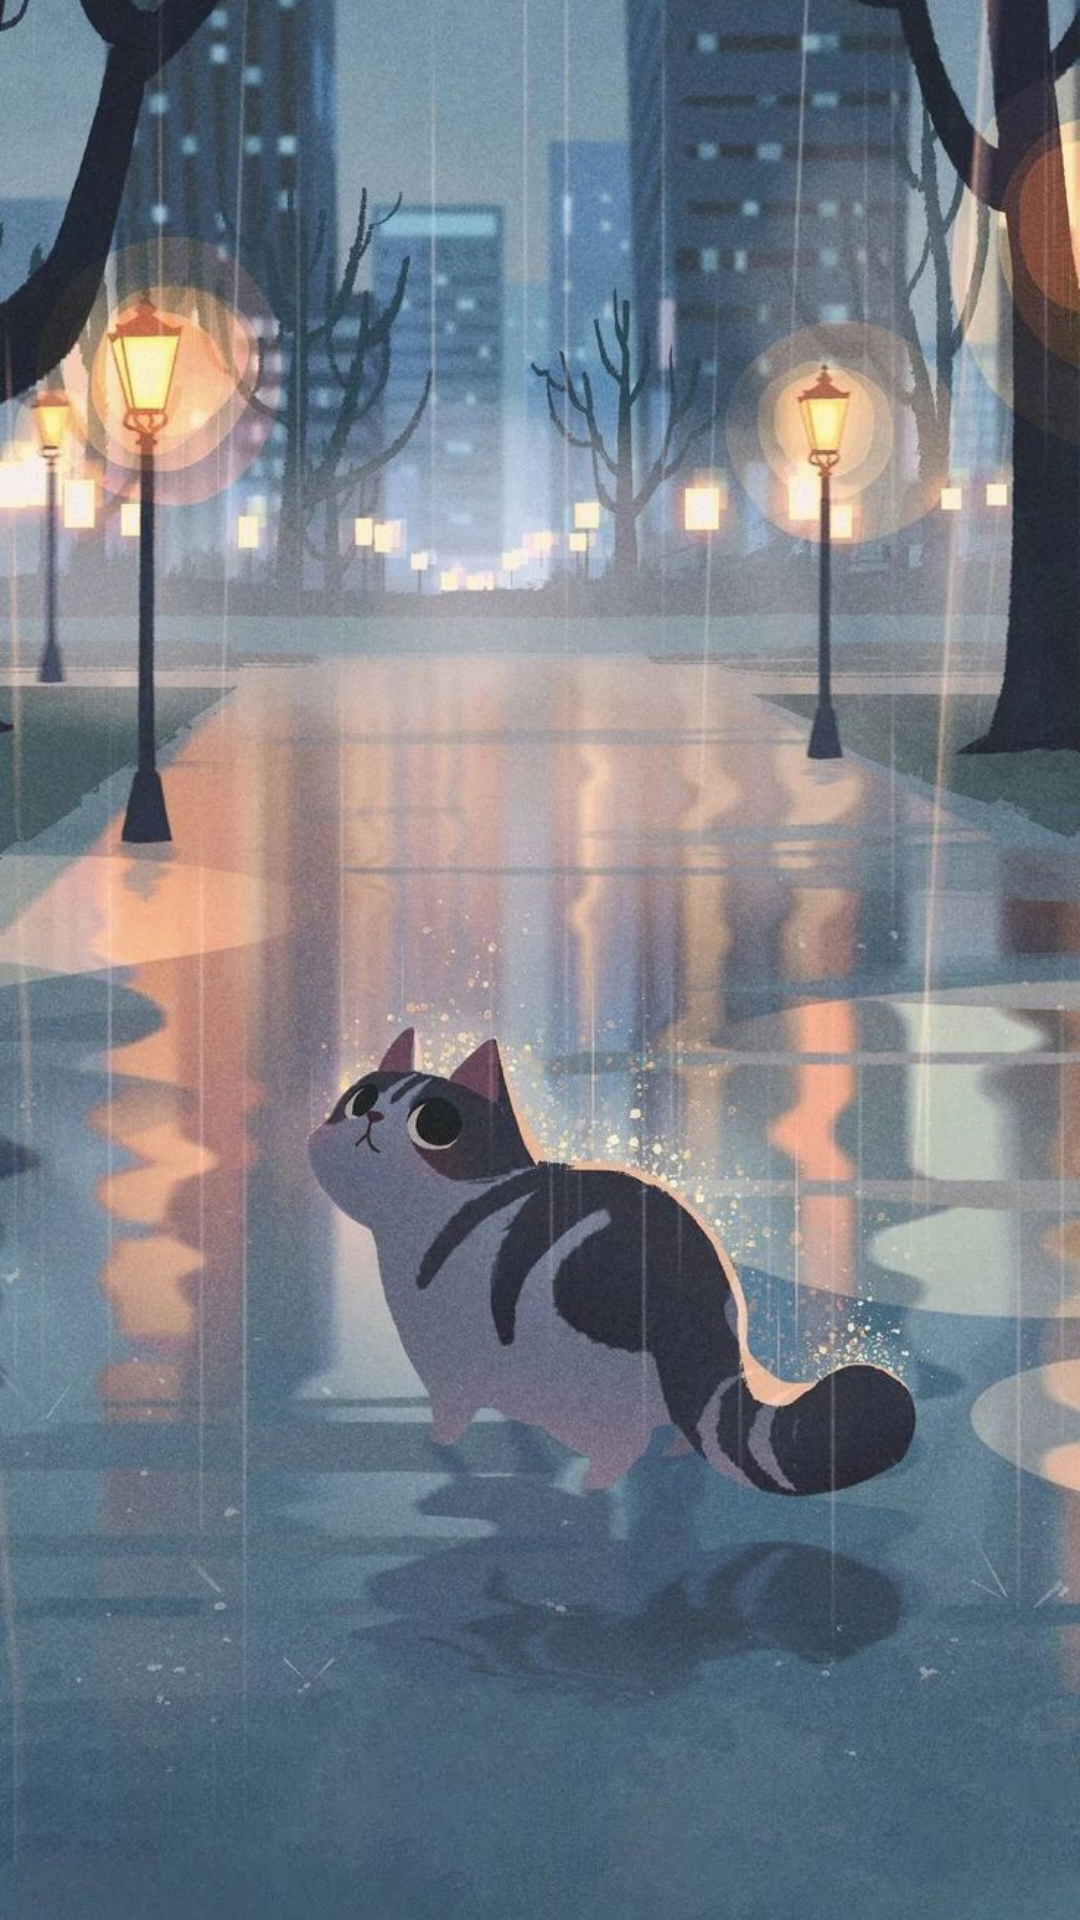

Layout XML and referenced resources for this Android screen:
<!-- AndroidManifest.xml: application theme Theme.Material3.Dark.NoActionBar -->
<!-- res/layout/fragment_one.xml -->
<?xml version="1.0" encoding="utf-8"?>
<FrameLayout xmlns:android="http://schemas.android.com/apk/res/android"
    xmlns:app="http://schemas.android.com/apk/res-auto"
    xmlns:tools="http://schemas.android.com/tools"
    android:layout_width="match_parent"
    android:layout_height="match_parent"
    tools:context=".OneFragment">

    <ImageView
        android:id="@+id/imageView"
        android:layout_width="wrap_content"
        android:layout_height="wrap_content"
        android:scaleType="centerCrop"
        android:src="@drawable/wall1" />
</FrameLayout>
<!-- resources referenced by this layout -->
<resources>
  <!-- drawable wall1: jpg bitmap (drawable, 178545 bytes) -->
</resources>
